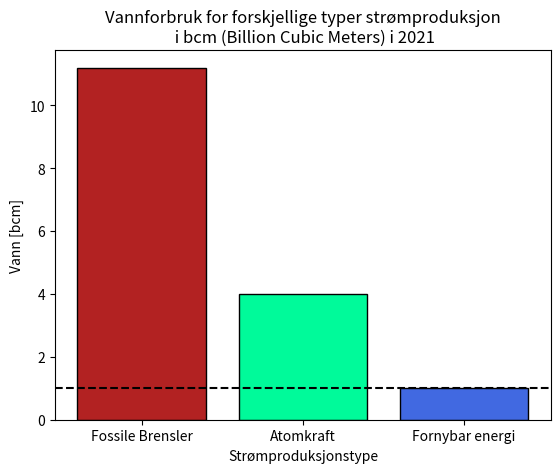

Write the Python code that produced this figure.
import matplotlib.pyplot as plt

X = ["Fossile Brensler","Atomkraft","Fornybar energi"]
Y = [11.2,4.0,1.0]
Colors = ["firebrick","mediumspringgreen","royalblue"]

plt.axhline(1,linestyle="dashed",color = "black")

plt.bar(X,Y,edgecolor = "black",color = Colors)
plt.title("Vannforbruk for forskjellige typer strømproduksjon\n i bcm (Billion Cubic Meters) i 2021")
plt.ylabel("Vann [bcm]")
plt.xlabel("Strømproduksjonstype")

plt.show();